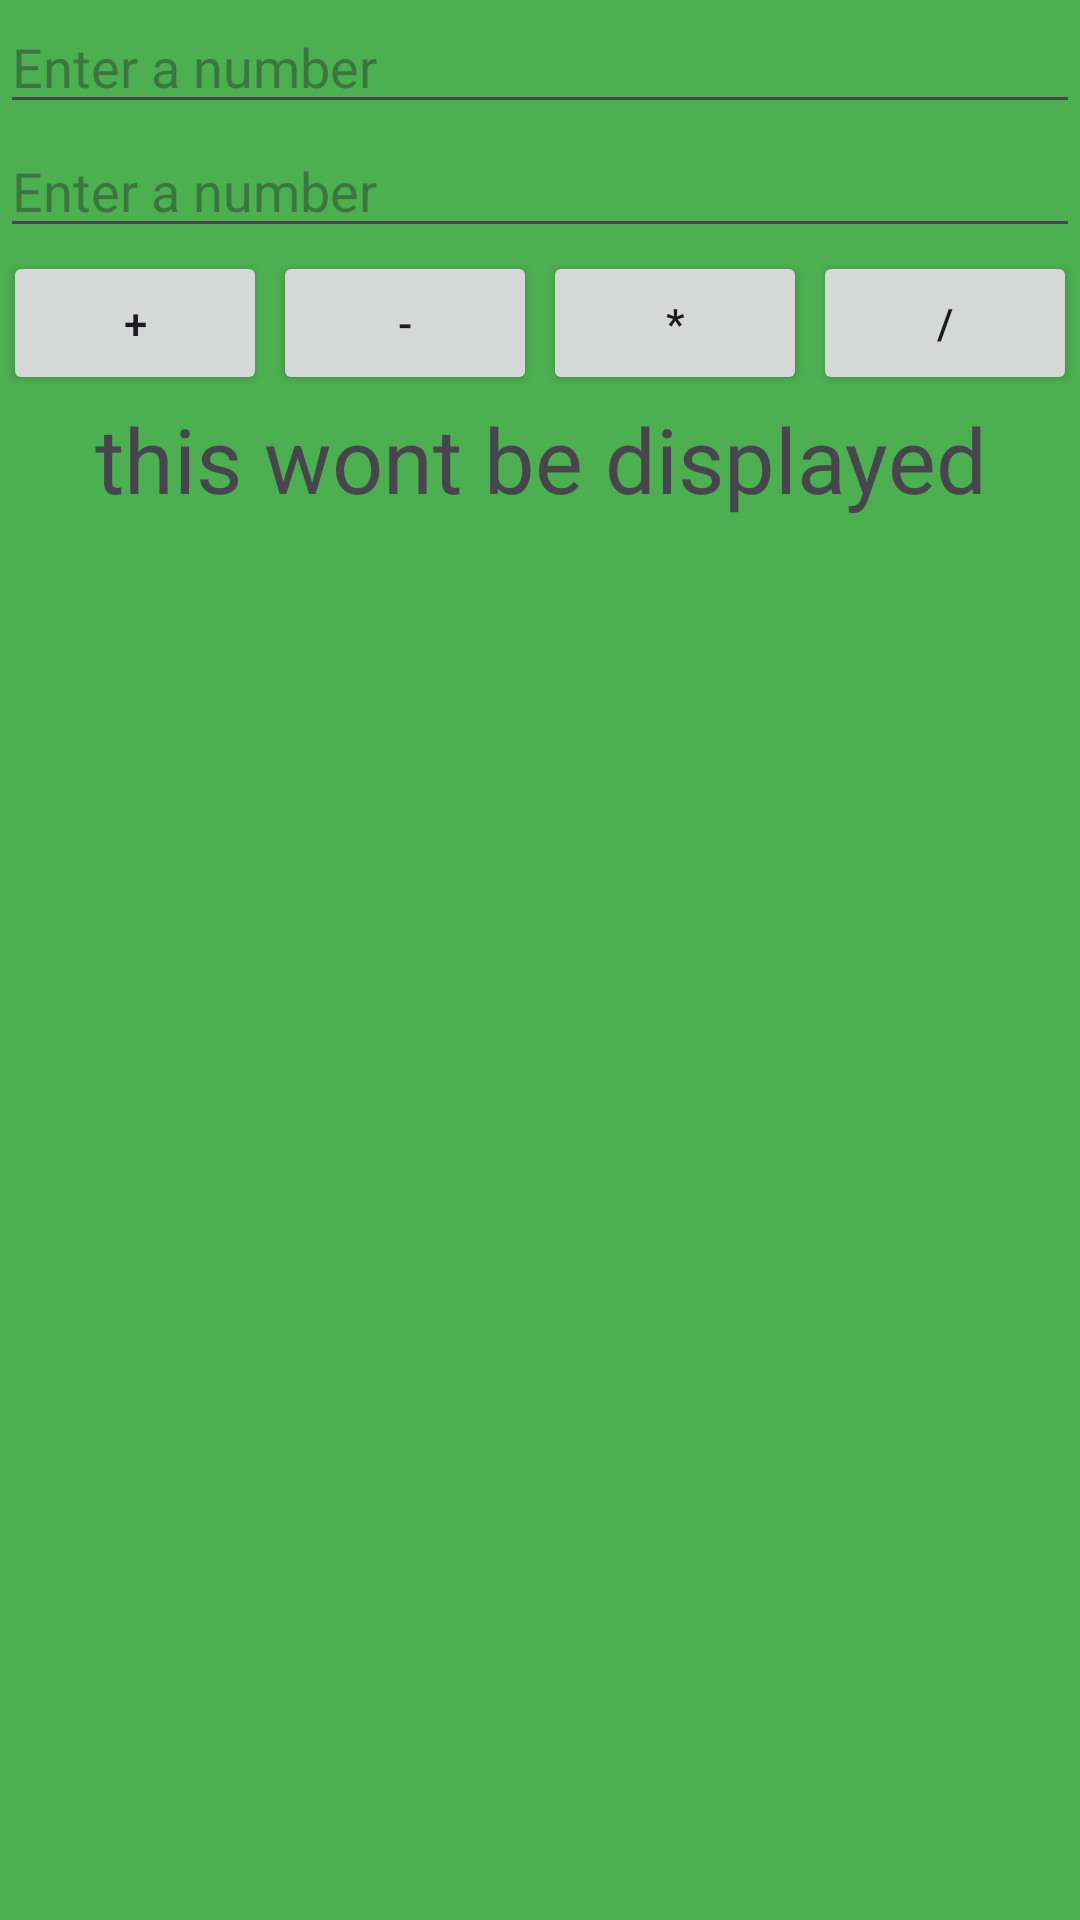

The Android layout XML behind this screen, and the referenced resources:
<!-- AndroidManifest.xml: application theme Theme.Tab_navigation_android -->
<!-- res/layout/fragment_green.xml -->
<?xml version="1.0" encoding="utf-8"?>
<LinearLayout xmlns:android="http://schemas.android.com/apk/res/android"
    xmlns:tools="http://schemas.android.com/tools"
    android:layout_width="match_parent"
    android:layout_height="match_parent"
    android:background="#4CAF50"
    android:orientation="vertical"
    tools:context=".GreenFragment">

    <EditText
        android:id="@+id/number1"
        android:layout_width="match_parent"
        android:layout_height="wrap_content"
        android:hint="Enter a number"
        android:inputType="number" />

    <EditText
        android:id="@+id/number2"
        android:layout_width="match_parent"
        android:layout_height="wrap_content"
        android:hint="Enter a number"
        android:inputType="number" />

    <LinearLayout
        android:layout_width="match_parent"
        android:layout_height="wrap_content"
        android:orientation="horizontal">

        <Button
            android:id="@+id/plus"
            android:layout_margin="1dp"
            android:text="+"
            android:layout_weight="1"
            android:layout_width="wrap_content"
            android:layout_height="wrap_content" />
        <Button
            android:layout_margin="1dp"
            android:id="@+id/minus"
            android:text="-"
            android:layout_weight="1"
            android:layout_width="wrap_content"
            android:layout_height="wrap_content" />
        <Button
            android:layout_margin="1dp"
            android:id="@+id/product"
            android:text="*"
            android:layout_weight="1"
            android:layout_width="wrap_content"
            android:layout_height="wrap_content" />
        <Button
            android:layout_margin="1dp"
            android:text="/"
            android:id="@+id/divide"
            android:layout_weight="1"
            android:layout_width="wrap_content"
            android:layout_height="wrap_content" />

    </LinearLayout>

    <TextView
        android:id="@+id/results"
        android:text="this wont be displayed"
        android:textSize="30sp"
        android:gravity="center"

        android:layout_width="match_parent"
        android:layout_height="wrap_content"/>

</LinearLayout>
<!-- resources referenced by this layout -->
<resources>
  <style name="Theme.Tab_navigation_android" parent="Base.Theme.Tab_navigation_android" />
  <style name="Base.Theme.Tab_navigation_android" parent="Theme.Material3.DayNight.NoActionBar">
          
          
      </style>
</resources>
